Run: headless pygame with SDL's dummy video driver; simulated clock (each Clock.tick advances the game by its frame time, no real sleeping); random seed 0; keys injected as events and as key.get_pressed() state; mouse plan: one left click at the window centre at the start of phase 2, then a move to the lower-right quarter at the start of phase 3.
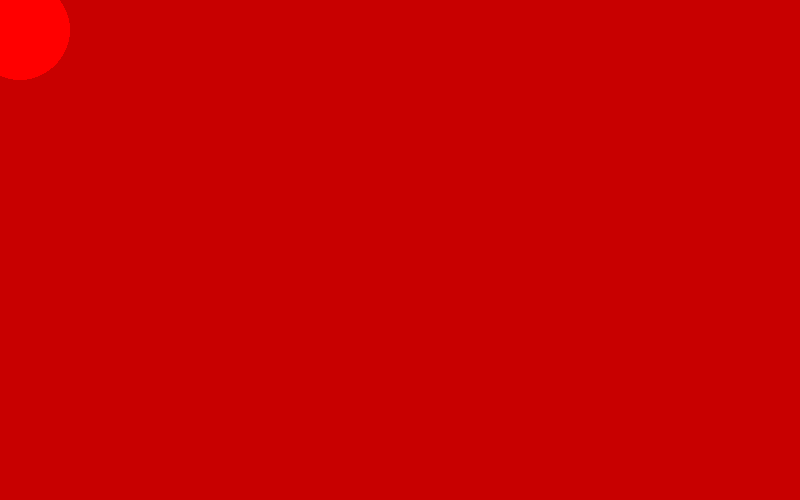
Frame 1 of 4 · flips 1–60 · no input
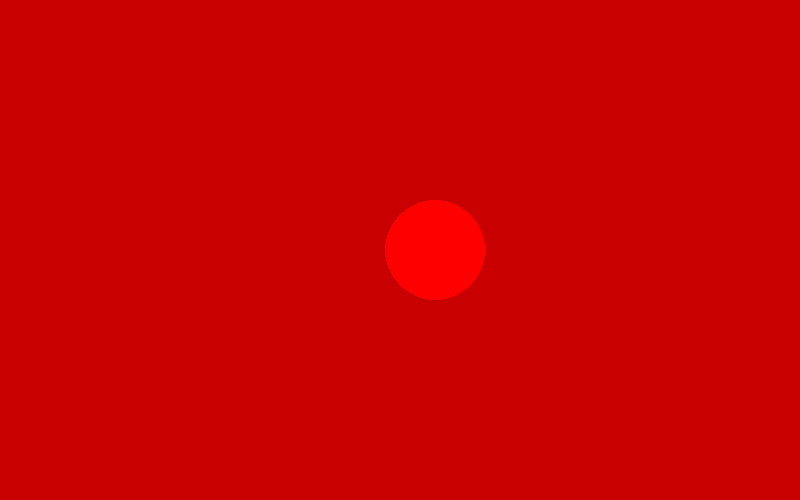
Frame 2 of 4 · flips 61–180 · clicked the window centre · tapped SPACE, RETURN · held RIGHT (→), D
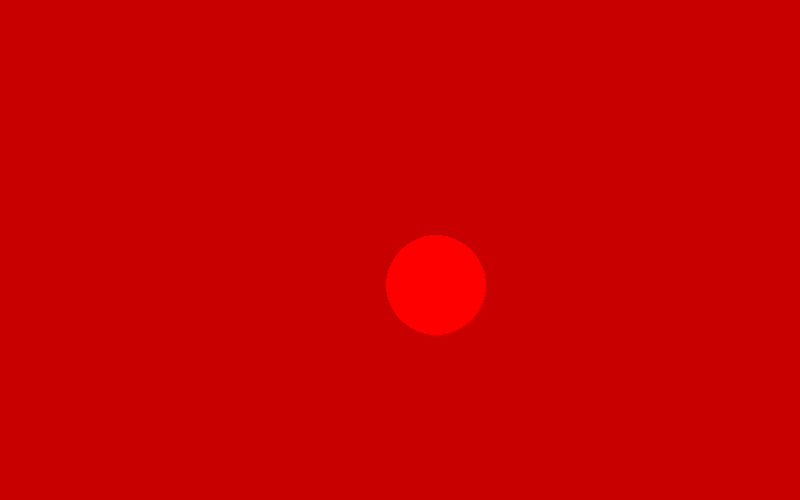
Frame 3 of 4 · flips 181–300 · moved the mouse to the lower-right quarter · held DOWN (↓), S
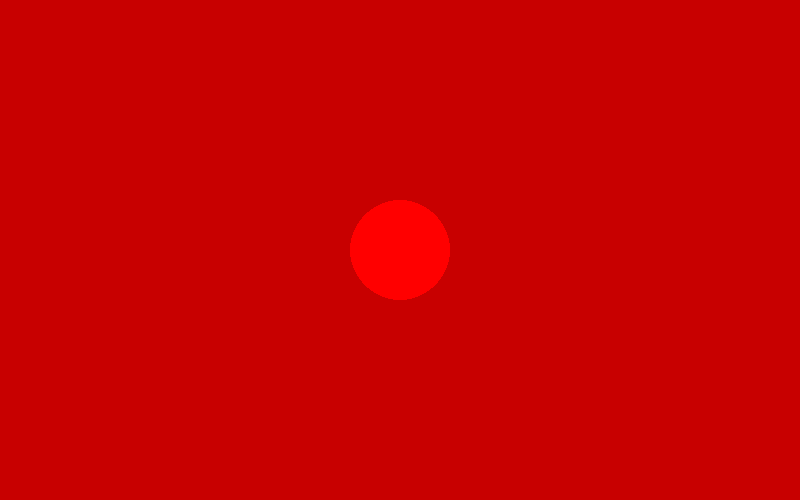
Frame 4 of 4 · flips 301–420 · held LEFT (←), A, UP (↑), W

The pygame program that drew these frames:

import pygame

pygame.init()
ventana_principal = pygame.display.set_mode((800, 500))
pygame.display.set_caption("Testeando la ventana") #COLOCANDO EL TITULO DE LA VENTANA
is_running = True
pos_circulo = [20,30]

while is_running:
    lista_eventos = pygame.event.get()
    for evento in lista_eventos:
        if evento.type == pygame.QUIT:
            is_running = False
        if evento.type == pygame.MOUSEBUTTONDOWN:
            pos_circulo  = list(evento.pos)
    ventana_principal.fill((200, 0, 0)) #CAMBIO EL COLOR DEL FONDO DE LA VENTANA        
    pygame.draw.circle(ventana_principal, (255, 0, 0), pos_circulo, 50)

    lista_teclas = pygame.key.get_pressed()
    if lista_teclas[pygame.K_DOWN]:
        pos_circulo[1] = pos_circulo[1] + 0.3
    if lista_teclas[pygame.K_UP]:
        pos_circulo[1] = pos_circulo[1] - 0.3
    if lista_teclas[pygame.K_LEFT]:
        pos_circulo[0] = pos_circulo[0] - 0.3
    if lista_teclas[pygame.K_RIGHT]:
        pos_circulo[0] = pos_circulo[0] + 0.3

    

    pygame.display.flip()

pygame.quit()
